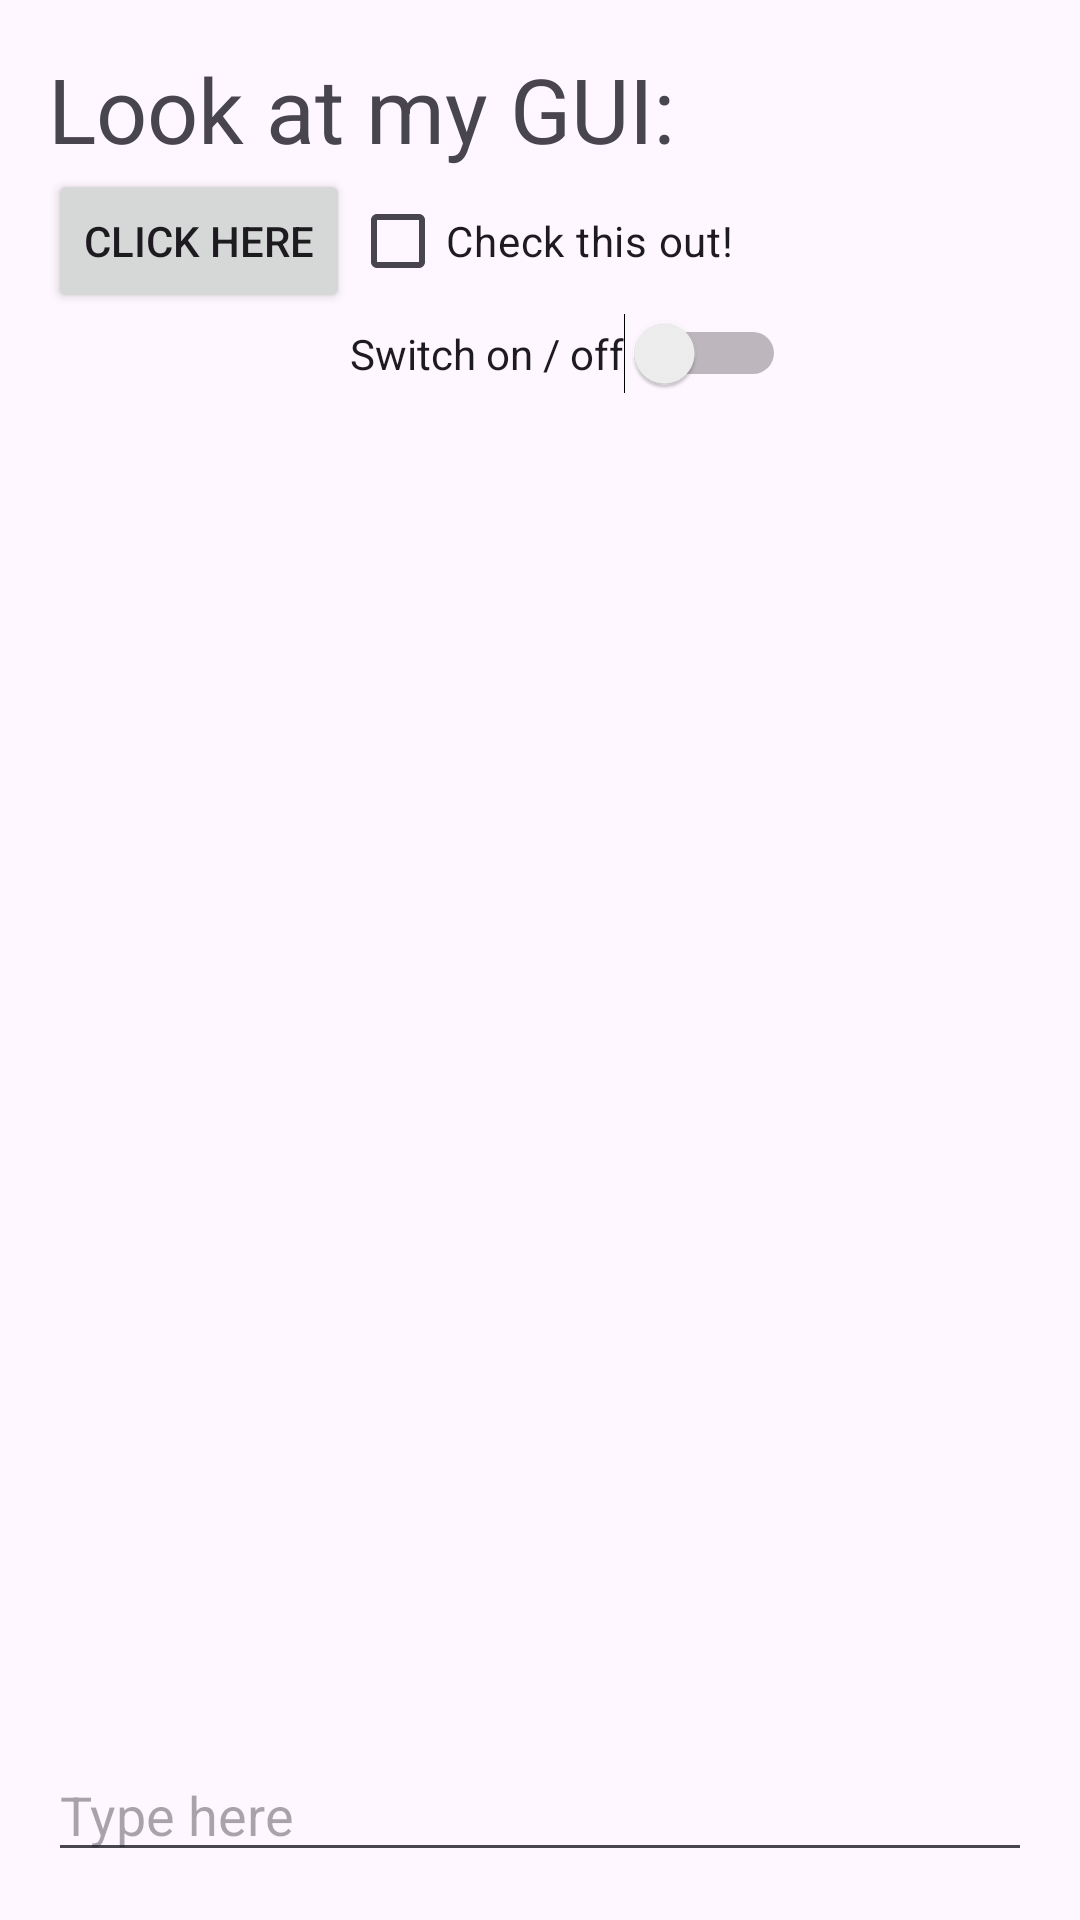

Reconstruct the res/layout file that produces this screen, plus the resources it refers to.
<!-- AndroidManifest.xml: application theme Theme.Lab02CanFr -->
<!-- res/layout/activity_main_grid.xml -->
<GridLayout xmlns:android="http://schemas.android.com/apk/res/android"
    android:layout_width="match_parent"
    android:layout_height="match_parent"
    android:columnCount="2"
    android:padding="16dp">

    
    <TextView
        android:layout_width="wrap_content"
        android:layout_height="wrap_content"
        android:text="Look at my GUI:"
        android:textSize="30dp"
        android:layout_columnSpan="2" />

    
    <Button
        android:layout_width="wrap_content"
        android:layout_height="wrap_content"
        android:text="CLICK HERE"
        android:layout_row="1"
        android:layout_column="0" />

    <CheckBox
        android:layout_width="wrap_content"
        android:layout_height="wrap_content"
        android:text="Check this out!"
        android:layout_row="1"
        android:layout_column="1" />

    
    <ImageView
        android:layout_width="wrap_content"
        android:layout_height="wrap_content"
        android:src="@drawable/flag"
        android:contentDescription="Canadian Flag"
        android:layout_row="2"
        android:layout_column="0" />

    <Switch
        android:layout_width="wrap_content"
        android:layout_height="wrap_content"
        android:text="Switch on / off"
        android:layout_row="2"
        android:layout_column="1" />

    
    <EditText
        android:layout_width="match_parent"
        android:layout_height="wrap_content"
        android:hint="Type here"
        android:inputType="textPersonName"
        android:layout_row="3"
        android:layout_columnSpan="2" />

</GridLayout>
<!-- resources referenced by this layout -->
<resources>
  <style name="Theme.Lab02CanFr" parent="Base.Theme.Lab02CanFr" />
  <style name="Base.Theme.Lab02CanFr" parent="Theme.Material3.DayNight.NoActionBar">
          
          
      </style>
</resources>
